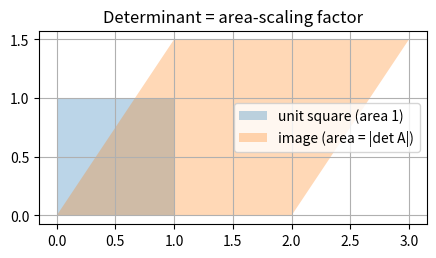
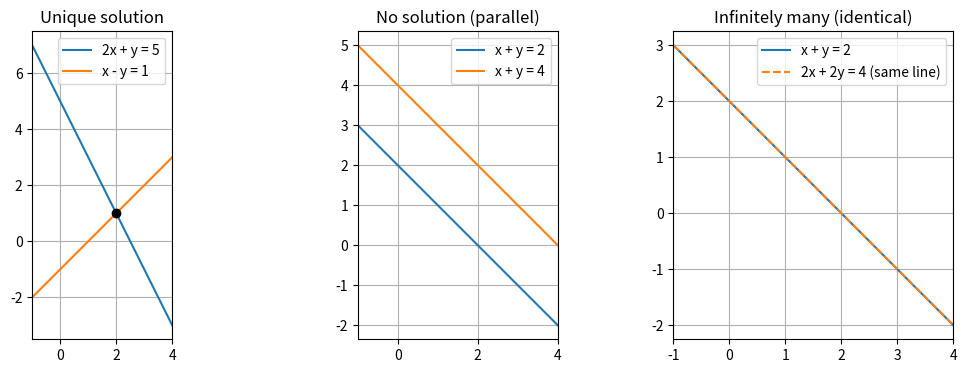
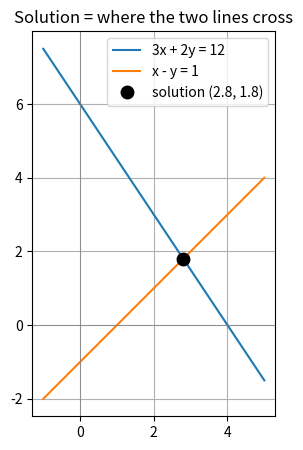

Reproduce these figures in Python, in order.
import numpy as np

A = np.array([[2.0, 1.0],
              [1.0, -1.0]])
b = np.array([5.0, 1.0])

x = np.linalg.solve(A, b)
print("solution x =", x)          # [2. 1.]  ->  x=2, y=1

# Always sanity-check: does A @ x give back b?
print("A @ x =", A @ x)           # [5. 1.]
print("matches b? ", np.allclose(A @ x, b))

import numpy as np
A = np.array([[2.0, 1.0],
              [1.0, -1.0]])
b = np.array([5.0, 1.0])

Ainv = np.linalg.inv(A)
print("A^-1 =\n", Ainv)
print("A^-1 @ A =\n", np.round(Ainv @ A, 10))   # the identity

x = Ainv @ b
print("x via inverse =", x)        # same [2. 1.]

import numpy as np
A = np.array([[2.0, 1.0],
              [1.0, -1.0]])
b = np.array([5.0, 1.0])

print("solve :", np.linalg.solve(A, b))   # preferred
print("inv   :", np.linalg.inv(A) @ b)    # works, but discouraged

import numpy as np

A = np.array([[2.0, 0.0],
              [0.0, 3.0]])     # stretches x by 2, y by 3
print("det(A) =", np.linalg.det(A))   # 6.0  -> area multiplied by 6

R = np.array([[0.0, -1.0],
              [1.0,  0.0]])    # a 90-degree rotation
print("det(R) =", np.linalg.det(R))   # 1.0  -> rotations preserve area

import numpy as np
import matplotlib.pyplot as plt

square = np.array([[0, 1, 1, 0, 0],
                   [0, 0, 1, 1, 0]])
A = np.array([[2.0, 1.0],
              [0.0, 1.5]])
out = A @ square

print("det(A) =", np.linalg.det(A))   # 3.0 -> new area is 3

plt.figure(figsize=(5, 5))
plt.fill(square[0], square[1], alpha=0.3, label="unit square (area 1)")
plt.fill(out[0],    out[1],    alpha=0.3, label="image (area = |det A|)")
plt.gca().set_aspect("equal"); plt.grid(True); plt.legend()
plt.title("Determinant = area-scaling factor")
plt.show()

import numpy as np

A = np.array([[1.0, 2.0],
              [2.0, 4.0]])     # row 2 is exactly 2 x row 1
print("det(A) =", np.linalg.det(A))   # 0.0 (up to tiny rounding) -> singular

try:
    np.linalg.inv(A)
except np.linalg.LinAlgError as e:
    print("inv failed:", e)

try:
    np.linalg.solve(A, np.array([1.0, 0.0]))
except np.linalg.LinAlgError as e:
    print("solve failed:", e)

import numpy as np

full = np.array([[2.0, 1.0],
                 [1.0, -1.0]])
deficient = np.array([[1.0, 2.0],
                      [2.0, 4.0]])   # second row depends on the first

print("rank(full)      =", np.linalg.matrix_rank(full))       # 2  (full rank)
print("rank(deficient) =", np.linalg.matrix_rank(deficient))  # 1  (rank deficient)

import numpy as np
import matplotlib.pyplot as plt

x = np.linspace(-1, 4, 100)

fig, axes = plt.subplots(1, 3, figsize=(13, 4))

# --- (a) Unique solution: 2x+y=5 and x-y=1 cross at (2,1) ---
axes[0].plot(x, 5 - 2*x, label="2x + y = 5")
axes[0].plot(x, x - 1,   label="x - y = 1")
axes[0].plot(2, 1, "ko")               # the intersection
axes[0].set_title("Unique solution")

# --- (b) No solution: two PARALLEL lines (same slope, different intercept) ---
axes[1].plot(x, 2 - x,     label="x + y = 2")
axes[1].plot(x, 4 - x,     label="x + y = 4")
axes[1].set_title("No solution (parallel)")

# --- (c) Infinitely many: the SAME line written twice ---
axes[2].plot(x, 2 - x,        label="x + y = 2")
axes[2].plot(x, 2 - x, "--",  label="2x + 2y = 4 (same line)")
axes[2].set_title("Infinitely many (identical)")

for ax in axes:
    ax.set_aspect("equal"); ax.grid(True); ax.legend(); ax.set_xlim(-1, 4)
plt.show()

import numpy as np

# No-solution system (parallel lines): x+y=2, x+y=4
A = np.array([[1.0, 1.0],
              [1.0, 1.0]])
b = np.array([2.0, 4.0])

print("det(A)            =", np.linalg.det(A))            # 0 -> singular
print("rank(A)           =", np.linalg.matrix_rank(A))    # 1
aug = np.column_stack([A, b])                             # [A | b]
print("rank([A|b])       =", np.linalg.matrix_rank(aug))  # 2
print("rank(A) < rank([A|b])  -> NO solution")

import numpy as np
import matplotlib.pyplot as plt

A = np.array([[3.0, 2.0],
              [1.0, -1.0]])
b = np.array([12.0, 1.0])

# 1) Solve it
sol = np.linalg.solve(A, b)
print("solution (x, y) =", sol)          # [2.8 1.8]
print("check A @ x:", A @ sol, " vs b:", b)

# 2) Show it as intersecting lines
x = np.linspace(-1, 5, 100)
line1 = (12 - 3*x) / 2      # from 3x + 2y = 12  ->  y = (12 - 3x)/2
line2 = x - 1               # from  x -  y = 1   ->  y = x - 1

plt.figure(figsize=(5, 5))
plt.plot(x, line1, label="3x + 2y = 12")
plt.plot(x, line2, label="x - y = 1")
plt.plot(sol[0], sol[1], "ko", markersize=9, label=f"solution ({sol[0]:.1f}, {sol[1]:.1f})")
plt.axhline(0, color="gray", lw=0.5); plt.axvline(0, color="gray", lw=0.5)
plt.gca().set_aspect("equal"); plt.grid(True); plt.legend()
plt.title("Solution = where the two lines cross")
plt.show()

import numpy as np
A = np.array([[4.0, 3.0],
              [2.0, -1.0]])
b = np.array([10.0, 0.0])

x = np.linalg.solve(A, b)
print("solution =", x)                 # [1. 2.]
print("check A @ x =", A @ x)          # [10. 0.] -> matches b
print("det(A) =", np.linalg.det(A))    # -10 (nonzero) -> unique solution

import numpy as np
A = np.array([[1.0, 2.0],
              [2.0, 4.0]])

print("det(A)  =", np.linalg.det(A))            # 0 -> singular, NOT invertible
print("rank(A) =", np.linalg.matrix_rank(A))    # 1

# Case b = [3, 6]: it lies ON the line -> infinitely many solutions
b1 = np.array([3.0, 6.0])
aug1 = np.column_stack([A, b1])
print("b=[3,6]: rank([A|b]) =", np.linalg.matrix_rank(aug1),
      "== rank(A) -> infinitely many solutions")

# Case b = [3, 7]: inconsistent -> no solution
b2 = np.array([3.0, 7.0])
aug2 = np.column_stack([A, b2])
print("b=[3,7]: rank([A|b]) =", np.linalg.matrix_rank(aug2),
      ">  rank(A) -> NO solution")
